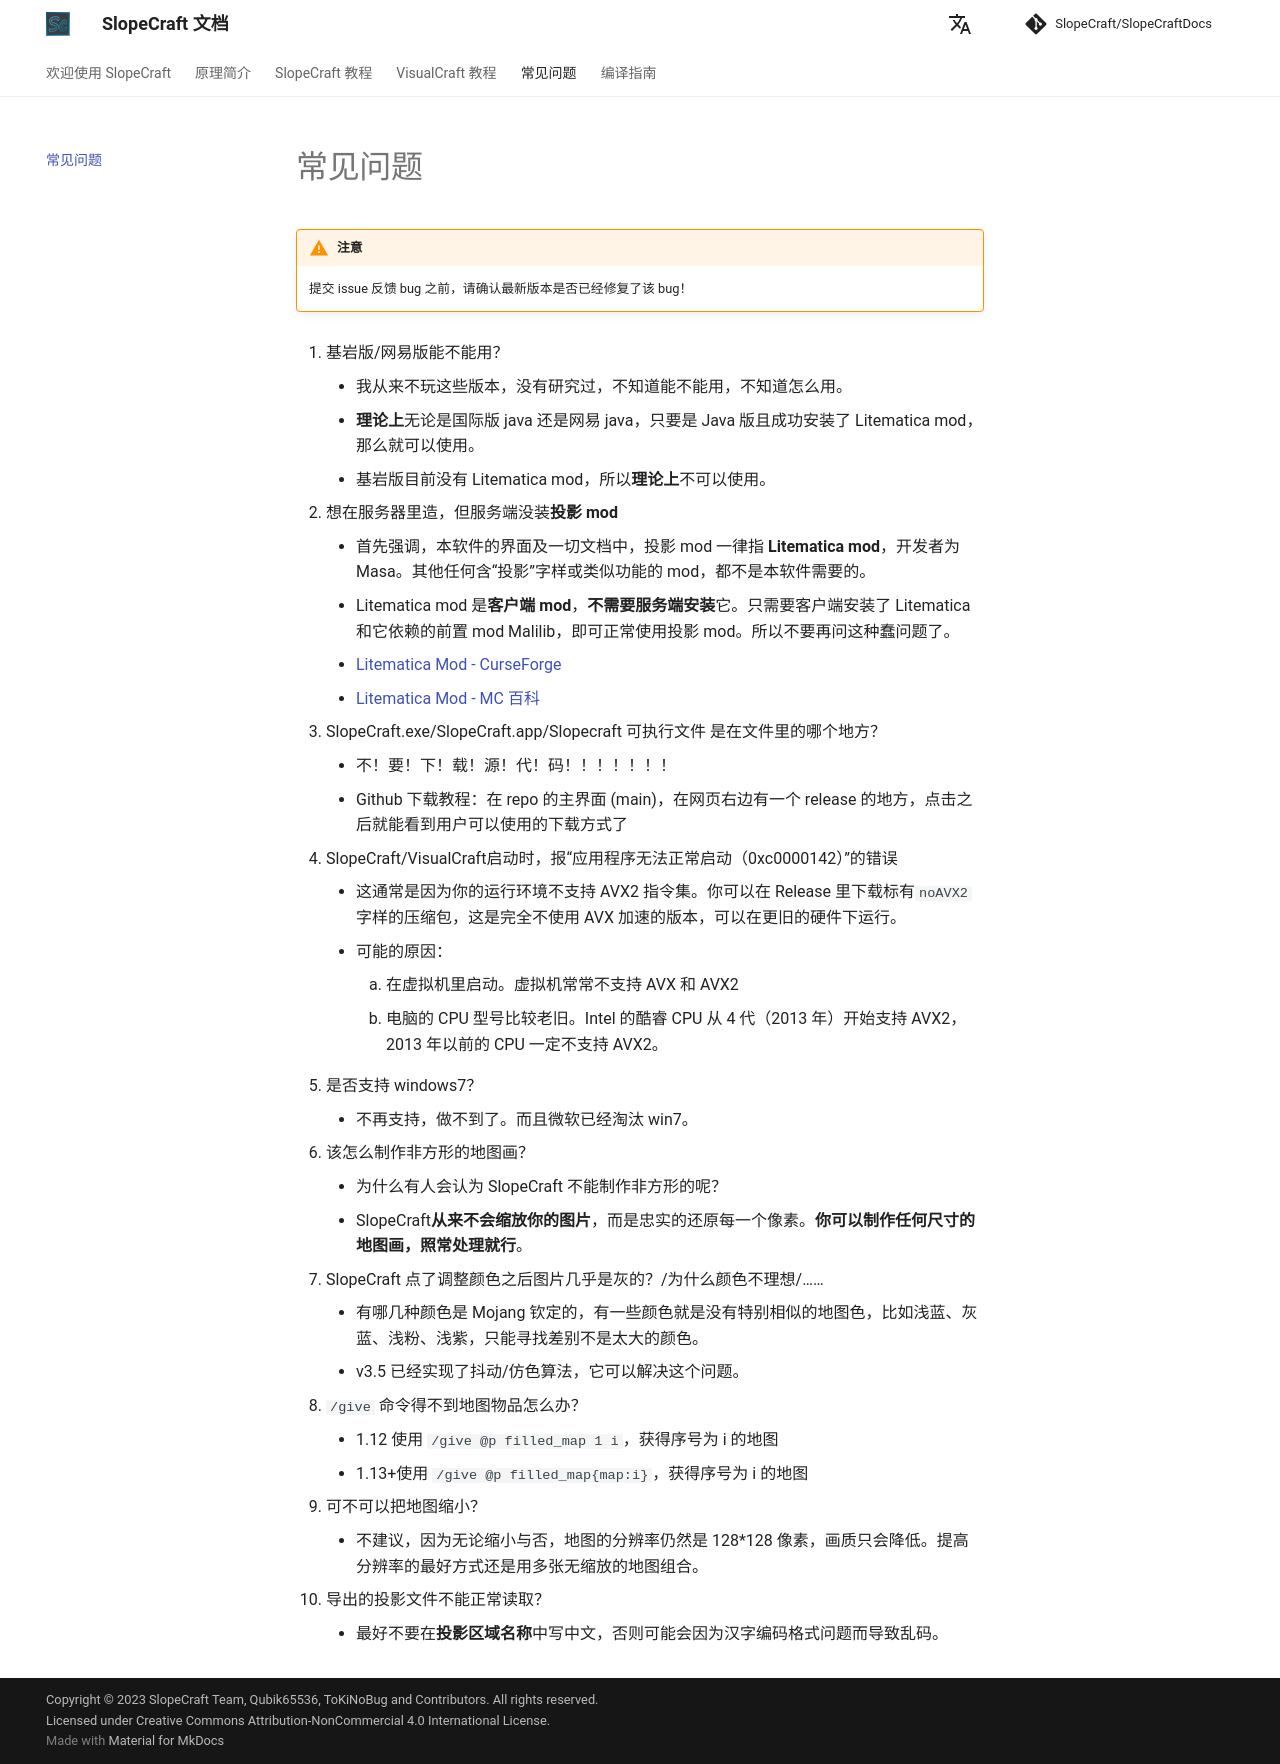

repository: SlopeCraft/SlopeCraftDocs · page: faq/index.html · generator: mkdocs

# 常见问题

!!! warning "注意"
    提交 issue 反馈 bug 之前，请确认最新版本是否已经修复了该 bug！

1. 基岩版/网易版能不能用？

      - 我从来不玩这些版本，没有研究过，不知道能不能用，不知道怎么用。
      - **理论上**无论是国际版 java 还是网易 java，只要是 Java 版且成功安装了 Litematica mod，那么就可以使用。
      - 基岩版目前没有 Litematica mod，所以**理论上**不可以使用。

2. 想在服务器里造，但服务端没装**投影 mod**

      - 首先强调，本软件的界面及一切文档中，投影 mod 一律指 **Litematica mod**，开发者为 Masa。其他任何含“投影”字样或类似功能的 mod，都不是本软件需要的。
      - Litematica mod 是**客户端 mod**，**不需要服务端安装**它。只需要客户端安装了 Litematica 和它依赖的前置 mod Malilib，即可正常使用投影 mod。所以不要再问这种蠢问题了。
      - [Litematica Mod - CurseForge](https://www.curseforge.com/minecraft/mc-mods/litematica)
      - [Litematica Mod - MC 百科](https://www.mcmod.cn/class/2261.html)

3. SlopeCraft.exe/SlopeCraft.app/Slopecraft 可执行文件 是在文件里的哪个地方？

      - 不！要！下！载！源！代！码！！！！！！！
      - Github 下载教程：在 repo 的主界面 (main)，在网页右边有一个 release 的地方，点击之后就能看到用户可以使用的下载方式了

4. SlopeCraft/VisualCraft启动时，报“应用程序无法正常启动（0xc0000142）”的错误
   
      - 这通常是因为你的运行环境不支持 AVX2 指令集。你可以在 Release 里下载标有`noAVX2`字样的压缩包，这是完全不使用 AVX 加速的版本，可以在更旧的硬件下运行。
      - 可能的原因：
        1. 在虚拟机里启动。虚拟机常常不支持 AVX 和 AVX2
        2. 电脑的 CPU 型号比较老旧。Intel 的酷睿 CPU 从 4 代（2013 年）开始支持 AVX2，2013 年以前的 CPU 一定不支持 AVX2。

5. 是否支持 windows7？
   
      - 不再支持，做不到了。而且微软已经淘汰 win7。

6. 该怎么制作非方形的地图画？

      - 为什么有人会认为 SlopeCraft 不能制作非方形的呢？
      - SlopeCraft**从来不会缩放你的图片**，而是忠实的还原每一个像素。**你可以制作任何尺寸的地图画，照常处理就行**。

7. SlopeCraft 点了调整颜色之后图片几乎是灰的？/为什么颜色不理想/……

      - 有哪几种颜色是 Mojang 钦定的，有一些颜色就是没有特别相似的地图色，比如浅蓝、灰蓝、浅粉、浅紫，只能寻找差别不是太大的颜色。
      - v3.5 已经实现了抖动/仿色算法，它可以解决这个问题。

8. `/give` 命令得不到地图物品怎么办？

      - 1.12 使用 `/give @p filled_map 1 i`，获得序号为 i 的地图
      - 1.13+使用 `/give @p filled_map{map:i}`，获得序号为 i 的地图

9.  可不可以把地图缩小？

      - 不建议，因为无论缩小与否，地图的分辨率仍然是 128*128 像素，画质只会降低。提高分辨率的最好方式还是用多张无缩放的地图组合。

10. 导出的投影文件不能正常读取？

      - 最好不要在**投影区域名称**中写中文，否则可能会因为汉字编码格式问题而导致乱码。
